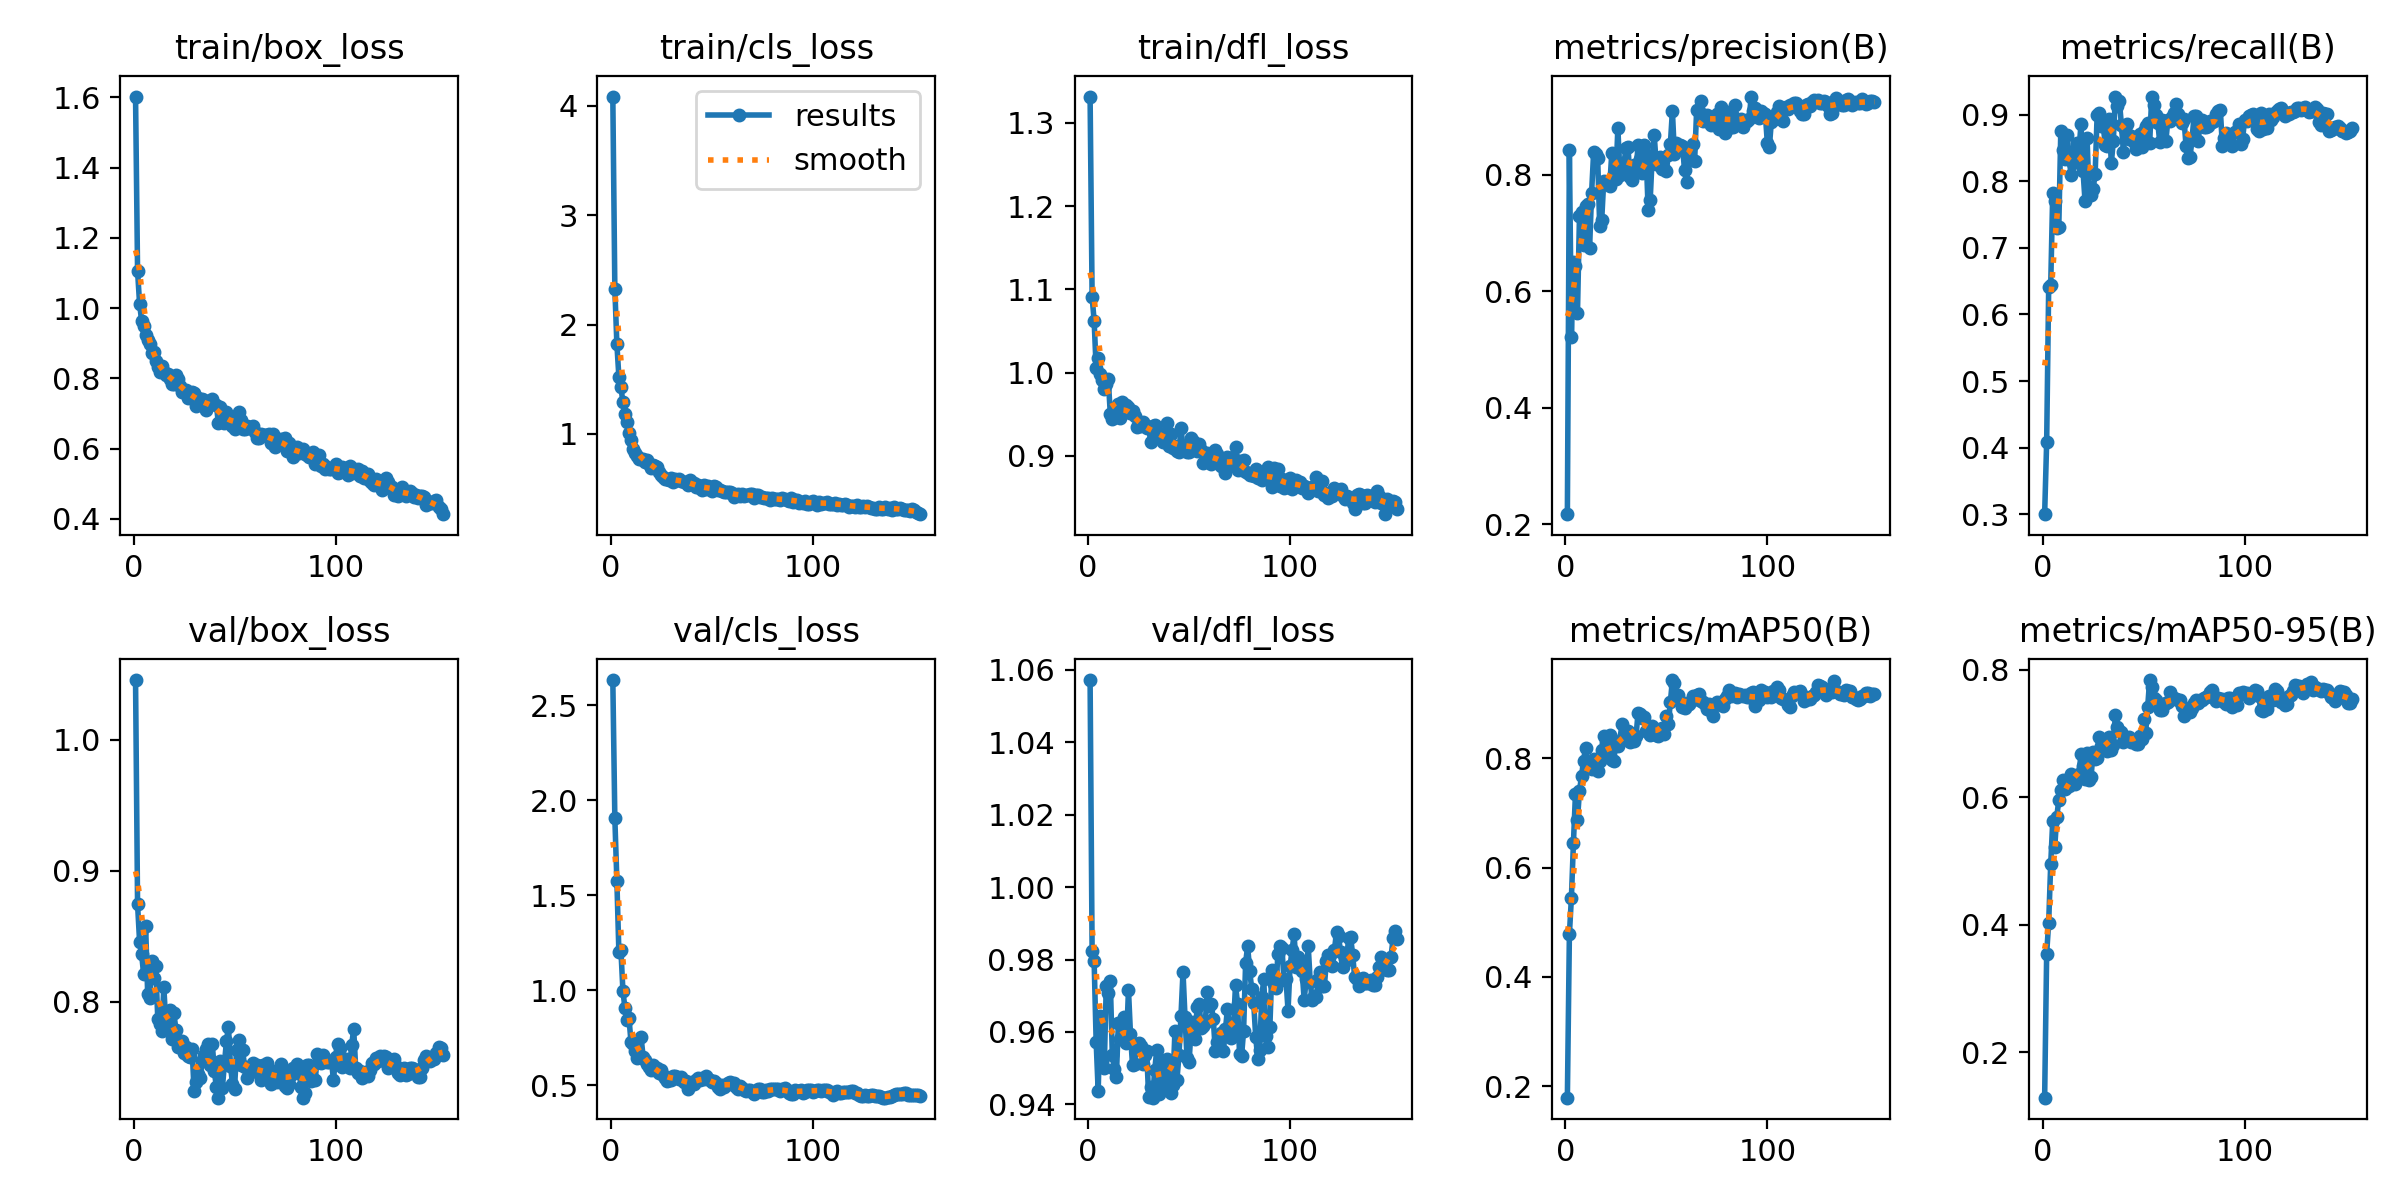

The table this chart was drawn from, first rows:
epoch, time, train/box_loss, train/cls_loss, train/dfl_loss, metrics/precision(B), metrics/recall(B), metrics/mAP50(B), metrics/mAP50-95(B), val/box_loss, val/cls_loss, val/dfl_loss, lr/pg0, lr/pg1, lr/pg2
1, 3.231, 1.602, 4.085, 1.332, 0.2176, 0.3003, 0.1794, 0.129, 1.046, 2.632, 1.057, 9.52e-05, 9.52e-05, 9.52e-05
2, 6.329, 1.105, 2.328, 1.091, 0.8413, 0.4086, 0.4778, 0.3549, 0.8743, 1.906, 0.9822, 0.000194, 0.000194, 0.000194
3, 9.292, 1.013, 1.825, 1.062, 0.5212, 0.6406, 0.5451, 0.4034, 0.846, 1.577, 0.9795, 0.0002915, 0.0002915, 0.0002915
4, 12.2, 0.9636, 1.523, 1.006, 0.65, 0.6437, 0.645, 0.4948, 0.8366, 1.201, 0.9573, 0.0003877, 0.0003877, 0.0003877
5, 15.1, 0.9496, 1.429, 1.017, 0.644, 0.7818, 0.7345, 0.5624, 0.8209, 1.213, 0.9437, 0.0004642, 0.0004642, 0.0004642
6, 17.96, 0.9237, 1.29, 0.9987, 0.5617, 0.7709, 0.6876, 0.5223, 0.8576, 0.9974, 0.9645, 0.0004613, 0.0004613, 0.0004613
7, 20.8, 0.9092, 1.181, 0.9907, 0.7294, 0.7302, 0.74, 0.5689, 0.8062, 0.9051, 0.9517, 0.0004583, 0.0004583, 0.0004583
8, 23.65, 0.8986, 1.113, 0.9798, 0.7352, 0.7307, 0.7669, 0.5957, 0.8028, 0.8414, 0.95, 0.0004554, 0.0004554, 0.0004554
9, 26.5, 0.8707, 1.008, 0.986, 0.6785, 0.8758, 0.7955, 0.6118, 0.831, 0.8529, 0.9728, 0.0004524, 0.0004524, 0.0004524
10, 29.35, 0.8748, 0.9464, 0.9918, 0.7462, 0.8466, 0.8188, 0.6265, 0.8178, 0.7278, 0.9707, 0.0004495, 0.0004495, 0.0004495
11, 32.24, 0.85, 0.8597, 0.9507, 0.75, 0.8331, 0.7877, 0.6129, 0.827, 0.7193, 0.974, 0.0004465, 0.0004465, 0.0004465
12, 35.07, 0.8311, 0.8236, 0.9437, 0.6733, 0.8692, 0.7832, 0.6202, 0.7871, 0.6813, 0.9537, 0.0004436, 0.0004436, 0.0004436
13, 37.88, 0.8191, 0.7958, 0.9513, 0.7691, 0.8434, 0.7804, 0.6168, 0.7829, 0.6437, 0.9497, 0.0004407, 0.0004407, 0.0004407
14, 40.71, 0.8357, 0.7738, 0.9464, 0.8379, 0.8088, 0.7978, 0.6357, 0.7775, 0.6579, 0.9477, 0.0004377, 0.0004377, 0.0004377
15, 43.57, 0.8189, 0.7757, 0.9627, 0.8354, 0.8268, 0.7877, 0.627, 0.8111, 0.752, 0.9624, 0.0004348, 0.0004348, 0.0004348
16, 46.39, 0.8085, 0.77, 0.9459, 0.8279, 0.8436, 0.7767, 0.6211, 0.7836, 0.6511, 0.958, 0.0004318, 0.0004318, 0.0004318
17, 49.21, 0.8128, 0.7467, 0.9641, 0.7123, 0.8576, 0.7955, 0.6332, 0.7883, 0.633, 0.9627, 0.0004289, 0.0004289, 0.0004289
18, 52.01, 0.7984, 0.7637, 0.9539, 0.7219, 0.8468, 0.8145, 0.6364, 0.7937, 0.6126, 0.9641, 0.0004259, 0.0004259, 0.0004259
19, 54.86, 0.7834, 0.7284, 0.9606, 0.7892, 0.8855, 0.8405, 0.6679, 0.7713, 0.5951, 0.9571, 0.000423, 0.000423, 0.000423
20, 57.73, 0.7839, 0.6885, 0.9588, 0.7878, 0.8157, 0.8288, 0.6482, 0.7911, 0.5789, 0.9716, 0.00042, 0.00042, 0.00042
21, 60.53, 0.8081, 0.7204, 0.9513, 0.785, 0.7698, 0.8054, 0.6289, 0.7782, 0.6055, 0.9594, 0.0004171, 0.0004171, 0.0004171
22, 63.48, 0.7991, 0.7099, 0.9535, 0.7811, 0.8647, 0.8426, 0.6685, 0.7655, 0.5806, 0.9509, 0.0004142, 0.0004142, 0.0004142
23, 66.35, 0.7794, 0.6937, 0.9476, 0.8377, 0.7791, 0.7959, 0.6266, 0.7679, 0.5885, 0.9513, 0.0004112, 0.0004112, 0.0004112
24, 69.19, 0.7614, 0.6548, 0.9343, 0.8352, 0.7789, 0.794, 0.6319, 0.7701, 0.5635, 0.9567, 0.0004083, 0.0004083, 0.0004083
25, 72.15, 0.7649, 0.6289, 0.9395, 0.7922, 0.7885, 0.8303, 0.6715, 0.7604, 0.5797, 0.957, 0.0004053, 0.0004053, 0.0004053
26, 75.16, 0.7657, 0.607, 0.9356, 0.8802, 0.8106, 0.8221, 0.6591, 0.765, 0.5552, 0.9561, 0.0004024, 0.0004024, 0.0004024
27, 78.15, 0.7447, 0.5869, 0.9404, 0.7998, 0.8999, 0.8312, 0.662, 0.7587, 0.5401, 0.9512, 0.0003994, 0.0003994, 0.0003994
28, 81.04, 0.7555, 0.5878, 0.9375, 0.8195, 0.9021, 0.8624, 0.6935, 0.7577, 0.5246, 0.9536, 0.0003965, 0.0003965, 0.0003965
29, 83.98, 0.7608, 0.5783, 0.9337, 0.8169, 0.8826, 0.8432, 0.6806, 0.7639, 0.5269, 0.9548, 0.0003935, 0.0003935, 0.0003935
30, 86.88, 0.7593, 0.5953, 0.9352, 0.8455, 0.883, 0.8427, 0.6821, 0.7315, 0.527, 0.9421, 0.0003906, 0.0003906, 0.0003906
31, 89.82, 0.7216, 0.5568, 0.9163, 0.8474, 0.8548, 0.8491, 0.6829, 0.7386, 0.5475, 0.9448, 0.0003876, 0.0003876, 0.0003876
32, 92.71, 0.7445, 0.586, 0.9357, 0.795, 0.8526, 0.829, 0.6721, 0.7451, 0.5476, 0.9419, 0.0003847, 0.0003847, 0.0003847
33, 95.54, 0.7257, 0.5789, 0.9374, 0.79, 0.8933, 0.8384, 0.6941, 0.7421, 0.5416, 0.9496, 0.0003818, 0.0003818, 0.0003818
34, 98.34, 0.7421, 0.5884, 0.9283, 0.8169, 0.8268, 0.832, 0.6746, 0.7547, 0.5307, 0.955, 0.0003788, 0.0003788, 0.0003788
35, 101.2, 0.7383, 0.572, 0.9215, 0.8075, 0.8599, 0.8403, 0.6814, 0.7593, 0.5434, 0.9428, 0.0003759, 0.0003759, 0.0003759
36, 104, 0.7089, 0.5629, 0.9258, 0.8498, 0.927, 0.8832, 0.728, 0.7642, 0.5175, 0.9522, 0.0003729, 0.0003729, 0.0003729
37, 106.9, 0.7258, 0.5596, 0.9166, 0.827, 0.9125, 0.8804, 0.7102, 0.7673, 0.5222, 0.9494, 0.00037, 0.00037, 0.00037
38, 109.8, 0.7276, 0.5378, 0.9184, 0.802, 0.9203, 0.8731, 0.7043, 0.752, 0.483, 0.9449, 0.000367, 0.000367, 0.000367
39, 113, 0.7411, 0.576, 0.9389, 0.8498, 0.8847, 0.8755, 0.7025, 0.7677, 0.5035, 0.9526, 0.0003641, 0.0003641, 0.0003641
40, 115.9, 0.7259, 0.5512, 0.9113, 0.834, 0.8442, 0.8492, 0.6861, 0.7473, 0.516, 0.9476, 0.0003611, 0.0003611, 0.0003611
41, 118.8, 0.725, 0.5551, 0.9267, 0.7395, 0.8788, 0.8478, 0.6897, 0.7348, 0.5086, 0.9431, 0.0003582, 0.0003582, 0.0003582
42, 121.6, 0.6723, 0.5132, 0.909, 0.7557, 0.8857, 0.8419, 0.6909, 0.7267, 0.5257, 0.9455, 0.0003552, 0.0003552, 0.0003552
43, 124.4, 0.7173, 0.536, 0.912, 0.8305, 0.8636, 0.859, 0.6938, 0.7544, 0.5399, 0.9603, 0.0003523, 0.0003523, 0.0003523
44, 127.2, 0.6849, 0.5087, 0.9061, 0.8674, 0.8685, 0.8512, 0.6867, 0.7341, 0.5275, 0.9468, 0.0003494, 0.0003494, 0.0003494
45, 130.1, 0.6734, 0.4919, 0.9049, 0.8174, 0.8592, 0.843, 0.6881, 0.7526, 0.54, 0.9536, 0.0003464, 0.0003464, 0.0003464
46, 132.9, 0.7033, 0.5293, 0.9331, 0.8263, 0.8477, 0.8399, 0.6839, 0.7697, 0.5332, 0.9645, 0.0003435, 0.0003435, 0.0003435
47, 135.7, 0.6789, 0.4991, 0.9106, 0.8296, 0.8604, 0.8482, 0.6839, 0.781, 0.5486, 0.9766, 0.0003405, 0.0003405, 0.0003405
48, 138.6, 0.6819, 0.522, 0.9091, 0.8099, 0.8701, 0.8549, 0.6966, 0.7511, 0.5342, 0.9641, 0.0003376, 0.0003376, 0.0003376
49, 141.4, 0.6646, 0.4966, 0.905, 0.8097, 0.8507, 0.8445, 0.6915, 0.7372, 0.5271, 0.9527, 0.0003346, 0.0003346, 0.0003346
50, 144.2, 0.6547, 0.4767, 0.9041, 0.8061, 0.875, 0.8762, 0.7218, 0.7333, 0.5167, 0.9516, 0.0003317, 0.0003317, 0.0003317
51, 147, 0.6861, 0.5268, 0.921, 0.8338, 0.8821, 0.8626, 0.7008, 0.7627, 0.5231, 0.9608, 0.0003287, 0.0003287, 0.0003287
52, 149.8, 0.7036, 0.511, 0.918, 0.8523, 0.8868, 0.9024, 0.741, 0.7706, 0.5098, 0.9627, 0.0003258, 0.0003258, 0.0003258
53, 152.7, 0.6822, 0.4836, 0.9103, 0.909, 0.857, 0.9428, 0.7835, 0.7515, 0.4915, 0.9581, 0.0003228, 0.0003228, 0.0003228
54, 155.5, 0.6567, 0.4863, 0.9058, 0.8343, 0.9262, 0.9369, 0.7732, 0.763, 0.4823, 0.967, 0.0003199, 0.0003199, 0.0003199
55, 158.4, 0.6568, 0.4822, 0.9138, 0.8538, 0.9143, 0.9161, 0.7551, 0.7504, 0.499, 0.9677, 0.000317, 0.000317, 0.000317
56, 161.2, 0.6633, 0.4682, 0.9064, 0.8486, 0.9, 0.9152, 0.7517, 0.742, 0.4936, 0.9612, 0.000314, 0.000314, 0.000314
57, 164, 0.658, 0.4687, 0.8919, 0.8513, 0.888, 0.9047, 0.746, 0.7472, 0.5041, 0.9617, 0.0003111, 0.0003111, 0.0003111
58, 166.9, 0.6619, 0.4742, 0.9029, 0.8489, 0.8582, 0.8932, 0.7367, 0.7464, 0.5138, 0.9624, 0.0003081, 0.0003081, 0.0003081
59, 169.7, 0.6638, 0.4713, 0.9029, 0.8079, 0.8919, 0.8908, 0.7364, 0.7531, 0.5171, 0.971, 0.0003052, 0.0003052, 0.0003052
60, 172.5, 0.6473, 0.457, 0.8983, 0.7865, 0.8888, 0.8963, 0.7452, 0.7509, 0.5088, 0.9671, 0.0003022, 0.0003022, 0.0003022
... 93 more rows
